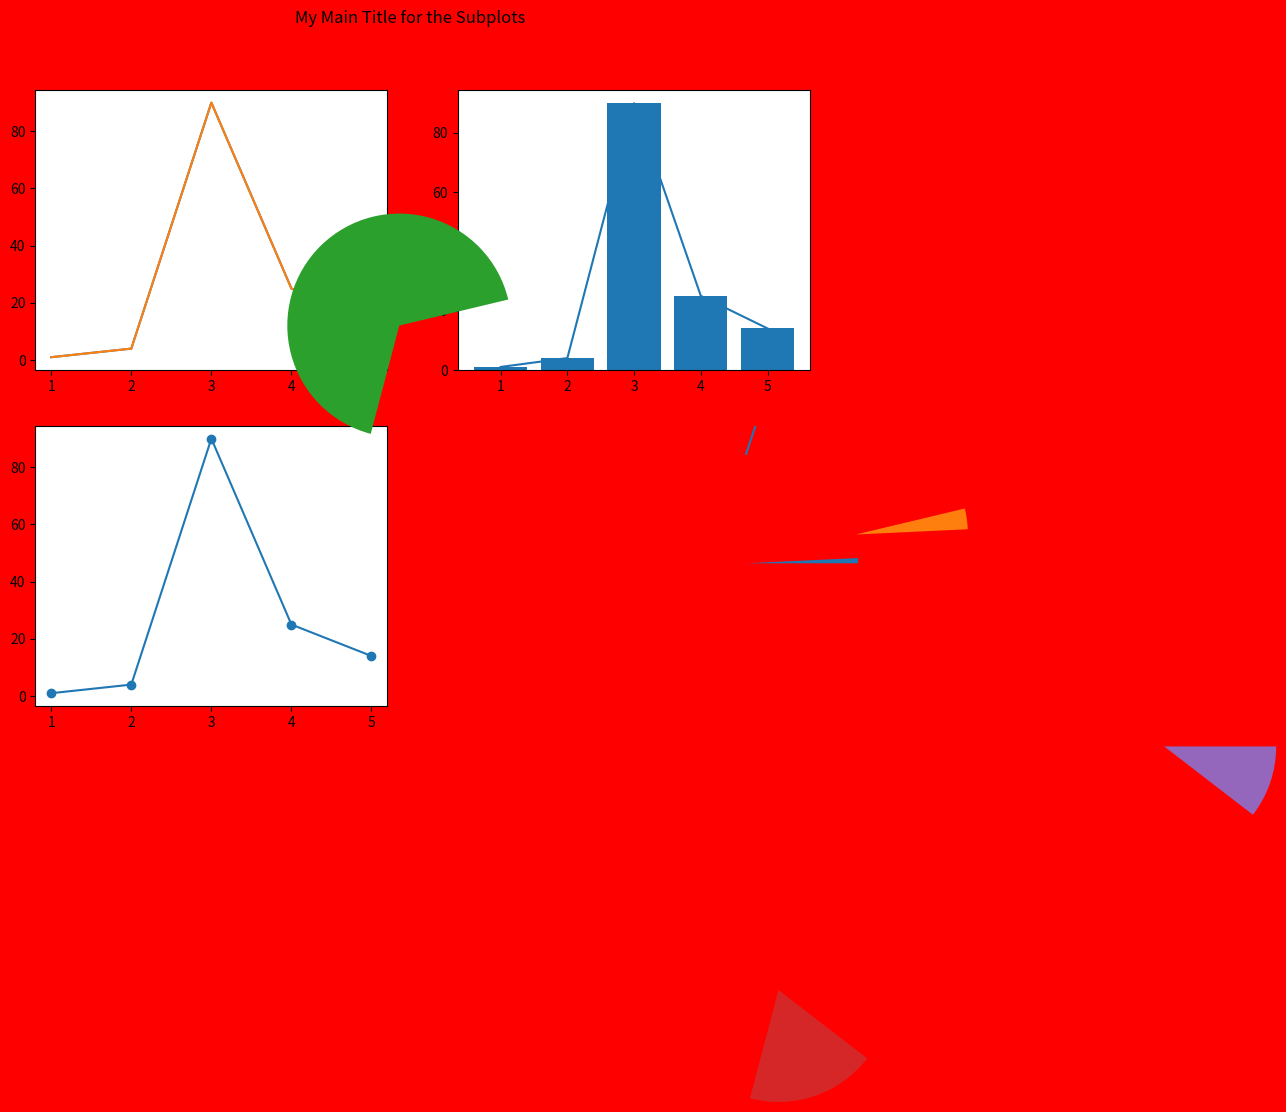

Source code (Python):
import matplotlib.pyplot as plt

x = [1, 2, 3, 4, 5]
y = [1, 4, 90, 25, 14]

fig = plt.figure()

#fig.add_subplot(221)
#fig.add_subplot(222)
#fig.add_subplot(223)
#fig.add_subplot(224)

myFig, thePlots = plt.subplots(2, 2, facecolor='red', figsize=(10, 8))
"""
ax1 = plt.subplot(221)
ax2 = plt.subplot(222)
ax3 = plt.subplot(223)
ax4 = plt.subplot(224)
ax1.scatter(x, y)
ax2.bar(x, y)
#fig.add_subplot(ax1)
ax3.plot(x, y)
plt.show()
"""
count = 0
plot_layouts = [(2, 2, 1), (2, 2, 2), (2, 2, 3), (2, 2, 4)]
for rownumber, colnumber, plotnumber in plot_layouts:
    the_plot = plt.subplot(rownumber, colnumber, plotnumber)
    ax = plt.gca()
    if count == 0:
        the_plot.plot(x, y)
    if count == 1:
        the_plot.bar(x, y)
    if count == 2:
        the_plot.scatter(x, y)
    if count == 3:
        the_plot.pie(y, x)
    count += 1

    plt.plot(x, y)

#thePlots[0].plot(x, y)
#thePlots[1].bar(x, y)
plt.suptitle("My Main Title for the Subplots")
plt.savefig('subplots.png')
